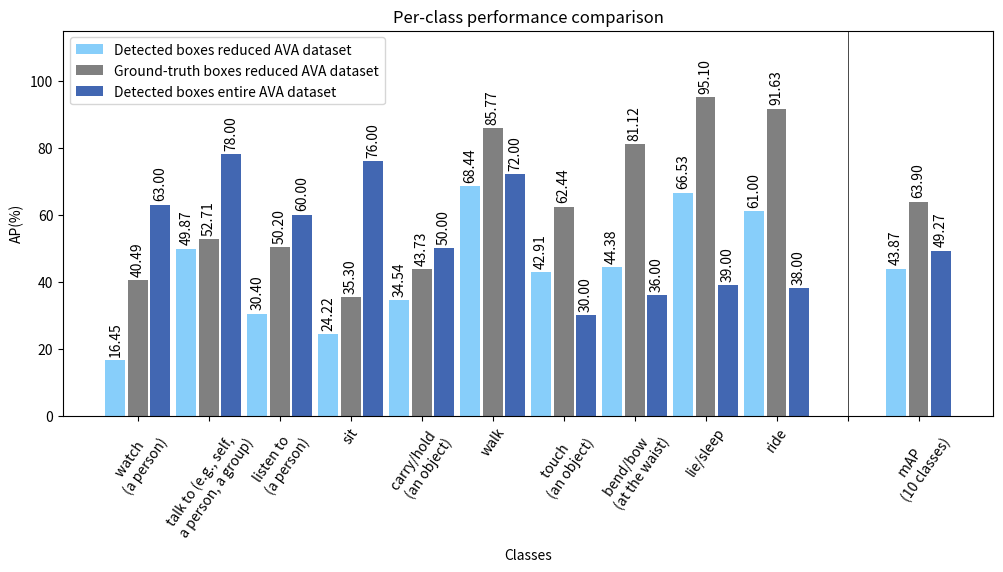

This chart was generated by the following Python code: (Note: this script raises an exception after producing the figure.)
"""This script creates the baseline bar plot to compare three experiments
- fb model predictions on reduced detections dataset
- fb model preidctions on reduced gt dataset
- fb model values from their paper"""

import matplotlib
import matplotlib.pyplot as plt
import numpy as np


labels = ['watch \n (a person)',
          'talk to (e.g., self, \n a person, a group)',
          'listen to \n (a person)',
          'sit',
          'carry/hold \n (an object)',
          'walk',
          'touch \n (an object)',
          'bend/bow \n (at the waist)',
          'lie/sleep',
          'ride',
          '',
          'mAP \n (10 classes)']

ava_detected = [16.45, 49.87, 30.40, 24.22, 34.54, 68.44, 42.91, 44.38, 66.53, 61.00, 0, 43.87]
ava_gt = [40.49, 52.71, 50.20, 35.30, 43.73, 85.77, 62.44, 81.12, 95.10, 91.63, 0, 63.90]
fb_detected = [63.00, 78.00, 60.00, 76.00, 50.00, 72.00, 30.00, 36.00, 39.00, 38.00, 0]

fb_detected_mean = sum(fb_detected) / len(fb_detected)
fb_detected.append(fb_detected_mean)


x = np.arange(len(labels))  # the label locations
width = 0.42  # the width of the bars

fig, ax = plt.subplots(figsize=(12,5))

#plt.grid(axis='y')

rects1 = ax.bar(x - 3/4 * width, ava_detected, width / 3 * 2, label='Detected boxes reduced AVA dataset',
                color='lightskyblue') ##87CEFA
rects2 = ax.bar(x, ava_gt, width / 3 * 2, label='Ground-truth boxes reduced AVA dataset', color='grey')
rects3 = ax.bar(x + 3/4 * width, fb_detected, width / 3 * 2, label='Detected boxes entire AVA dataset',
                color='#4267B2') #slategrey - #778899

# Add some text for labels, title and custom x-axis tick labels, etc.
ax.set_ylabel('AP(%)')
plt.ylim(ymax=115, ymin=0)
ax.set_title('Per-class performance comparison')
ax.set_xlabel('Classes')
ax.set_xticks(x)
ax.set_xticklabels(labels, rotation=55)
ax.legend()


def autolabel(rects):
    """Attach a text label above each bar in *rects*, displaying its height."""
    group = 0
    for rect in rects:
        group += 1
        if group == 11:
            continue
        height = rect.get_height()
        ax.annotate('{:0.2f}'.format(height),
                    xy=(rect.get_x() + rect.get_width() / 2, height),
                    xytext=(0, 3),  # 3 points vertical offset
                    textcoords="offset points",
                    ha='center', va='bottom', rotation=90)


autolabel(rects1)
autolabel(rects2)
autolabel(rects3)

plt.axvline(x=10, c='k', lw=0.5, linestyle='-')

#fig.tight_layout()


plt.savefig('/home/<user>/SA2020/pyslowfast/report_visualizations/barplot.jpg', bbox_inches='tight')